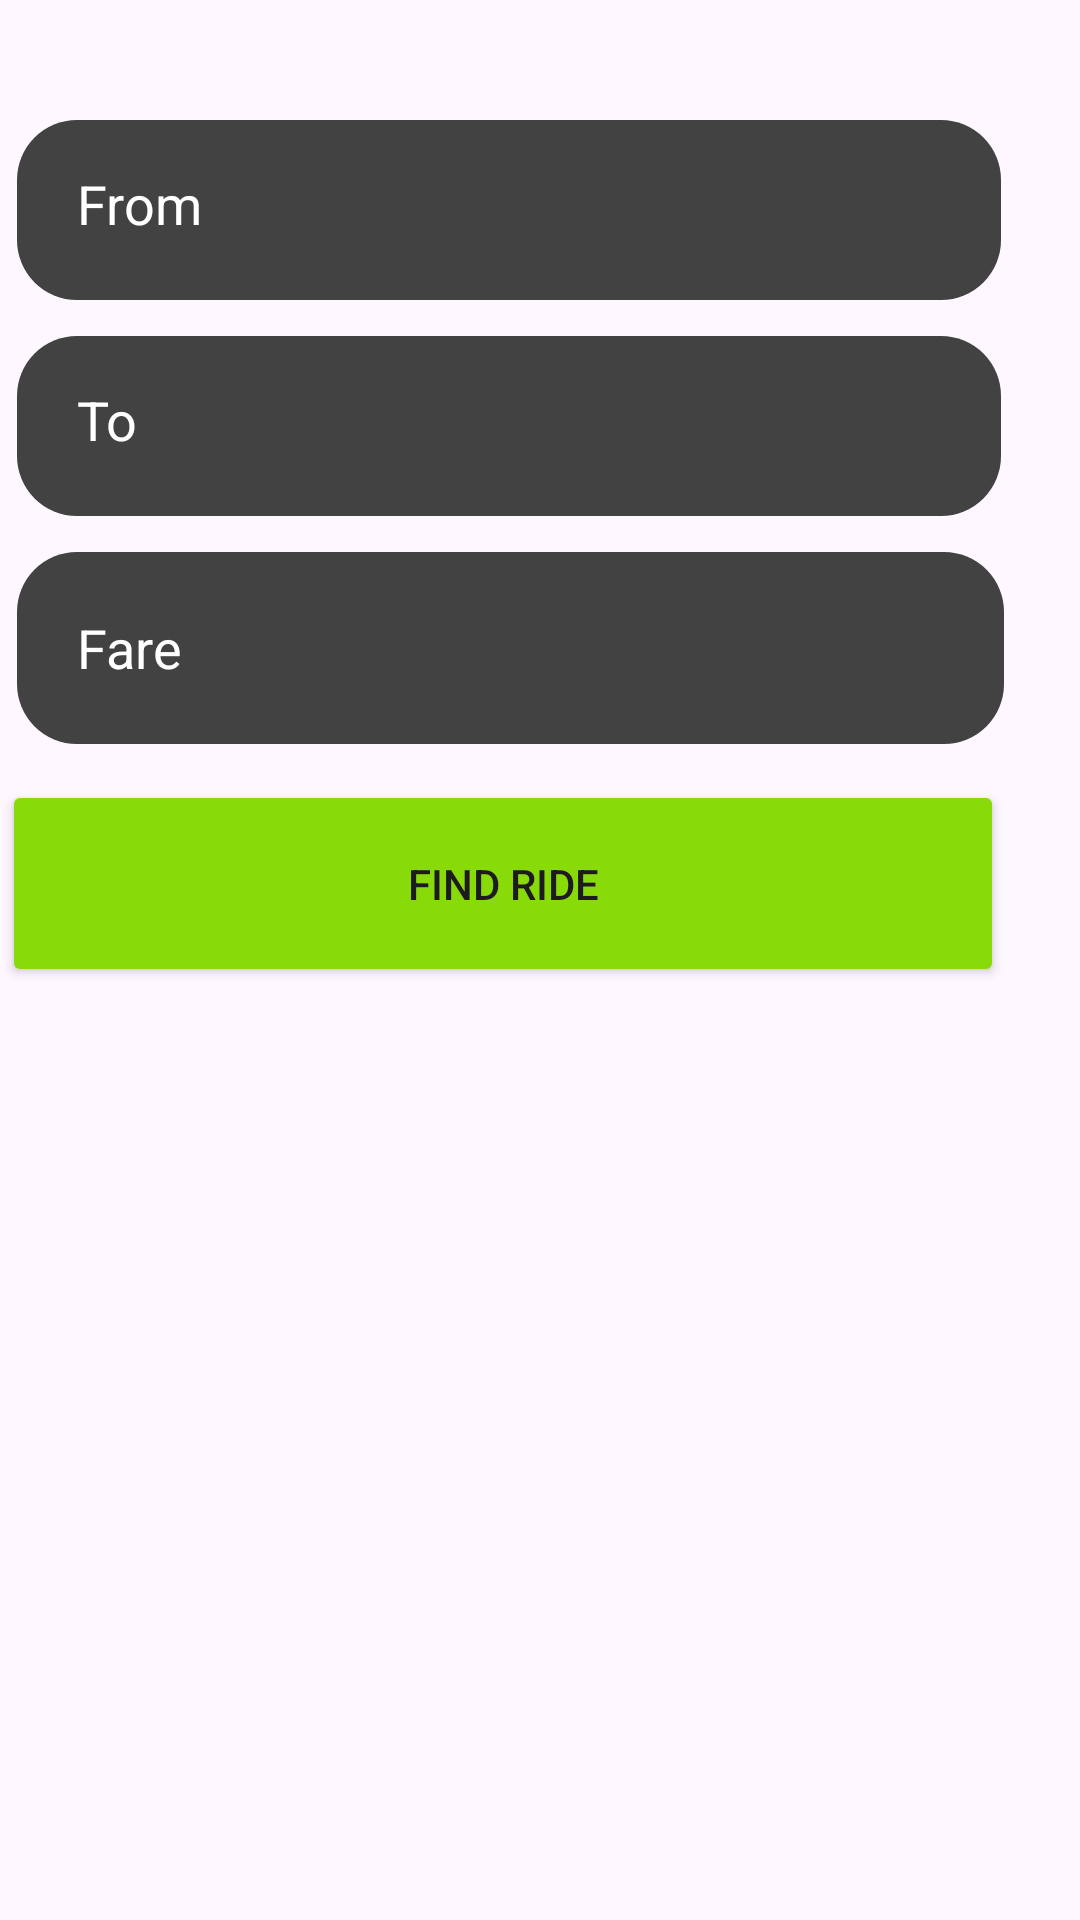

Layout XML and referenced resources for this Android screen:
<!-- AndroidManifest.xml: application theme Theme.J_ridesphere -->
<!-- res/layout/fragment_driver_bottom_sheet_.xml -->
<?xml version="1.0" encoding="utf-8"?>
<androidx.constraintlayout.widget.ConstraintLayout xmlns:android="http://schemas.android.com/apk/res/android"
    xmlns:app="http://schemas.android.com/apk/res-auto"
    xmlns:tools="http://schemas.android.com/tools"
    android:layout_width="match_parent"
    android:layout_height="wrap_content"
    android:background="@drawable/fragmentcurves"

    tools:context=".Driver_bottom_sheet_Fragment">


    

    <EditText
        android:id="@+id/from_des"
        android:layout_width="328dp"
        android:layout_height="60dp"
        android:layout_marginStart="31dp"
        android:layout_marginTop="40dp"

        android:layout_marginEnd="52dp"
        android:background="@drawable/rounded_edittext"

        android:hint="From"
        android:padding="20dp"
        android:textColorHint="@color/white"
        app:layout_constraintEnd_toEndOf="parent"
        app:layout_constraintStart_toStartOf="parent"
        app:layout_constraintTop_toTopOf="parent" />

    <EditText
        android:id="@+id/TO_des"
        android:layout_width="328dp"
        android:layout_height="60dp"
        android:layout_marginTop="12dp"

        android:background="@drawable/rounded_edittext"
        android:hint="To"
        android:padding="20dp"
        android:textColorHint="@color/white"
        app:layout_constraintEnd_toEndOf="@+id/from_des"
        app:layout_constraintStart_toStartOf="@+id/from_des"
        app:layout_constraintTop_toBottomOf="@+id/from_des" />

    <EditText
        android:id="@+id/fare"
        android:layout_width="329dp"
        android:layout_height="64dp"
        android:layout_marginTop="12dp"
        android:background="@drawable/rounded_edittext"
        android:drawableRight="@drawable/baseline_currency_rupee_24"
        android:hint="Fare"
        android:padding="20dp"
        android:textColorHint="@color/white"
        app:layout_constraintEnd_toEndOf="@+id/TO_des"
        app:layout_constraintHorizontal_bias="0.0"
        app:layout_constraintStart_toStartOf="@+id/TO_des"
        app:layout_constraintTop_toBottomOf="@+id/TO_des" />

    <Button
        android:id="@+id/Find_ride"
        android:layout_width="334dp"
        android:layout_height="69dp"

        android:layout_marginTop="12dp"
        android:backgroundTint="#88DA09"
        android:gravity="center"
        android:text="Find Ride"
        app:layout_constraintBottom_toBottomOf="parent"
        app:layout_constraintEnd_toEndOf="@+id/fare"
        app:layout_constraintHorizontal_bias="1.0"
        app:layout_constraintStart_toStartOf="@+id/fare"
        app:layout_constraintTop_toBottomOf="@+id/fare"
        app:layout_constraintVertical_bias="0.0" />


</androidx.constraintlayout.widget.ConstraintLayout>
<!-- resources referenced by this layout -->
<resources>
  <!-- drawable fragmentcurves (drawable) -->
  <?xml version="1.0" encoding="utf-8"?>
      <shape xmlns:android="http://schemas.android.com/apk/res/android"
          android:shape="rectangle">
          <corners android:radius="30dp" />
  
          <solid
              android:background="#AAFFFFFF"/>
  
      </shape>
  <!-- drawable rounded_edittext (drawable) -->
  <?xml version="1.0" encoding="utf-8"?>
  <shape xmlns:android="http://schemas.android.com/apk/res/android"
  android:shape="rectangle">
  <corners android:radius="20dp" />
  <solid android:color="@color/cardview_dark_background" />
  </shape>
  <style name="Theme.J_ridesphere" parent="Base.Theme.J_ridesphere" />
  <style name="Base.Theme.J_ridesphere" parent="Theme.Material3.DayNight.NoActionBar">
          
           <item name="colorPrimary">@color/black</item>
  
      </style>
  <!-- not gathered from this repository: default colours our renderer supplied (Android Studio template values) -->
  <color name="black">#FF000000</color>
  <color name="white">#FFFFFFFF</color>
</resources>
